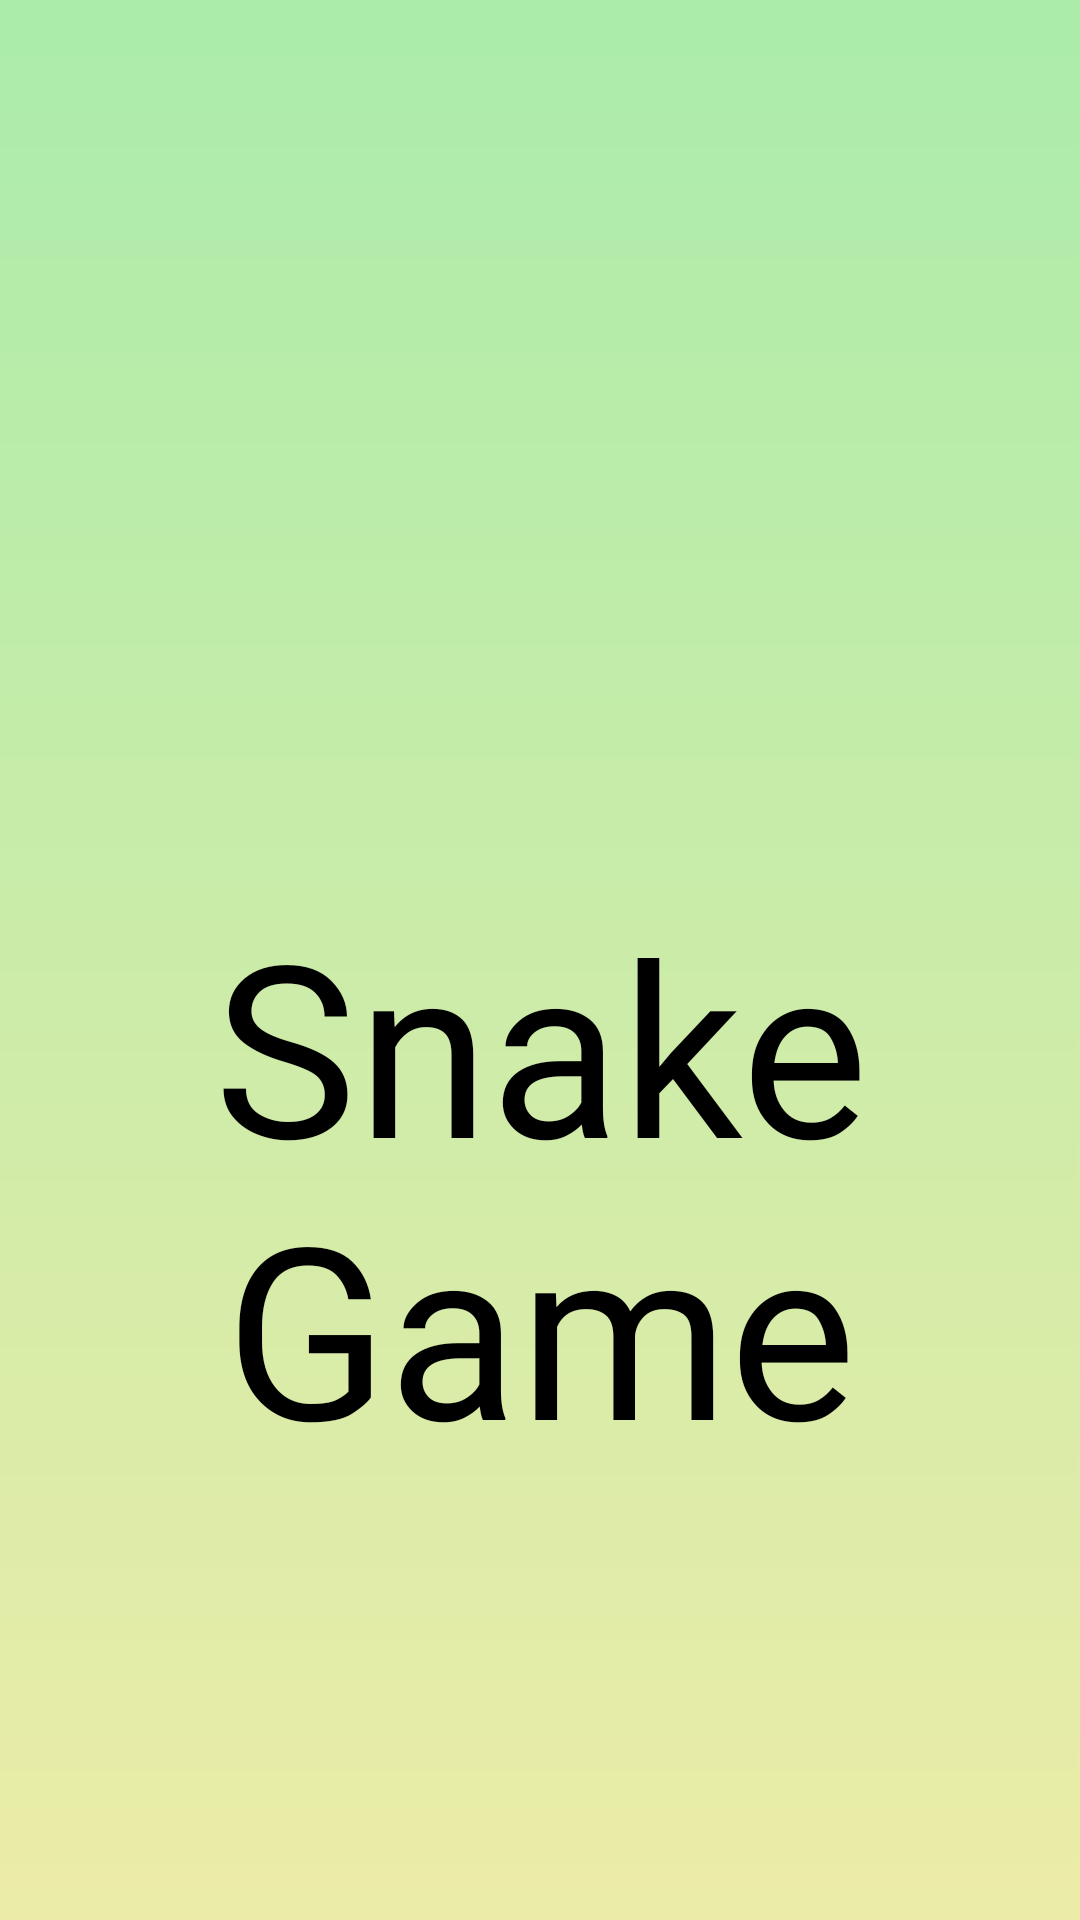

This screen was rendered from an Android layout file. Write that file and the resources it references.
<!-- AndroidManifest.xml: application theme Theme.Snake -->
<!-- res/layout/splash_activity.xml -->
<?xml version="1.0" encoding="utf-8"?>
<LinearLayout
    xmlns:android="http://schemas.android.com/apk/res/android"
    xmlns:app="http://schemas.android.com/apk/res-auto"
    xmlns:tools="http://schemas.android.com/tools"
    android:layout_width="match_parent"
    android:layout_height="match_parent"
    android:orientation="vertical"
    android:gravity="center"
    android:background="@drawable/green_background"
    tools:context=".Utils.Activity_Splash">








    <ImageView
        android:id="@+id/splash_IMG_logo"
        android:layout_width="150dp"
        android:layout_height="150dp"
        android:layout_centerInParent="true"
        android:src="@drawable/anaconda"/>

    <TextView
        android:layout_width="wrap_content"
        android:layout_height="wrap_content"
        android:layout_gravity="center_horizontal"
        android:fontFamily="@font/poisonlovepersonalusejevlo"
        android:text="Snake Game"
        android:textAlignment="center"
        android:textColor="@color/black"
        android:textSize="80dp" />

</LinearLayout>
<!-- resources referenced by this layout -->
<resources>
  <color name="black">#FF000000</color>
  <!-- drawable green_background: jpg bitmap (drawable-v24, 12957 bytes) -->
  <style name="Theme.Snake" parent="Theme.MaterialComponents.DayNight.DarkActionBar">
          
          <item name="colorPrimary">@color/purple_500</item>
          <item name="colorPrimaryVariant">@color/purple_700</item>
          <item name="colorOnPrimary">@color/white</item>
          
          <item name="colorSecondary">@color/teal_200</item>
          <item name="colorSecondaryVariant">@color/teal_700</item>
          <item name="colorOnSecondary">@color/black</item>
          
          <item name="android:statusBarColor">?attr/colorPrimaryVariant</item>
          
      </style>
  <color name="purple_500">#FF6200EE</color>
  <color name="purple_700">#FF3700B3</color>
  <color name="white">#FFFFFFFF</color>
  <color name="teal_200">#FF03DAC5</color>
  <color name="teal_700">#FF018786</color>
</resources>
